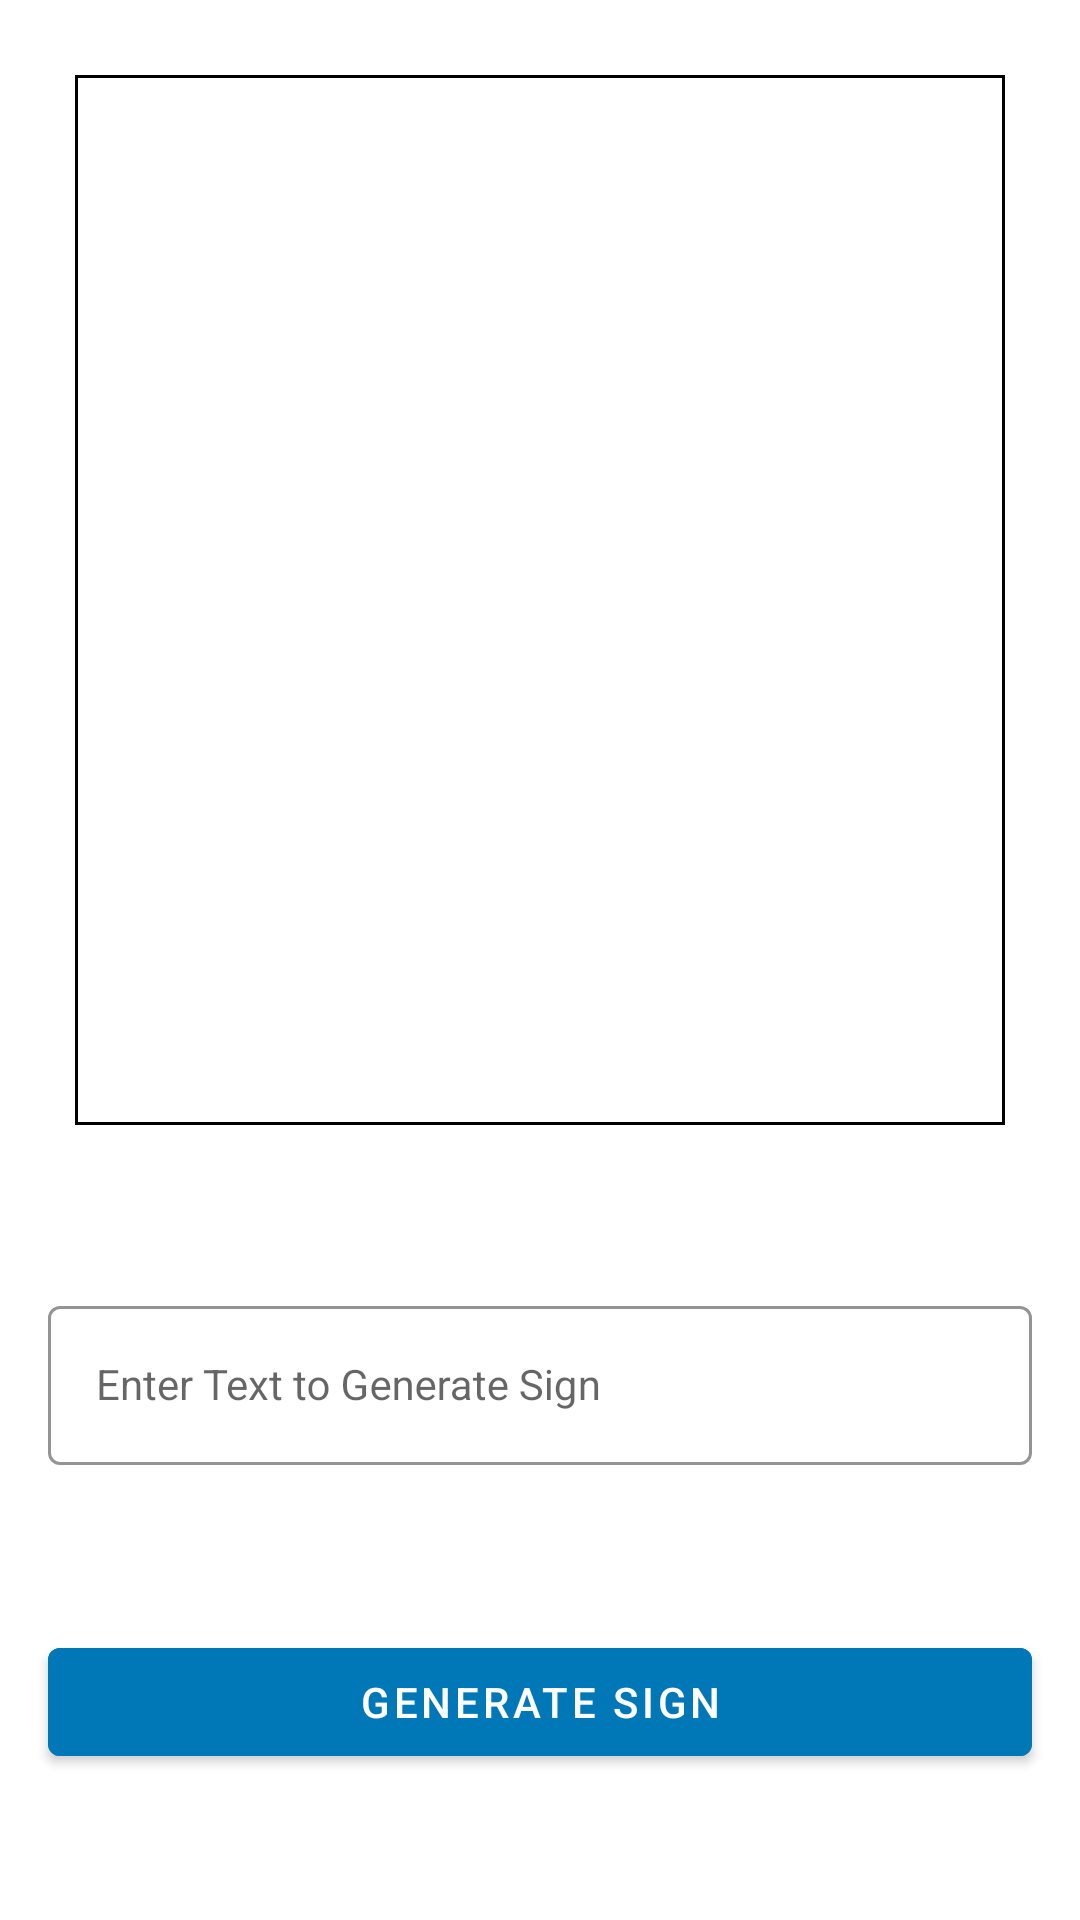

This screen was rendered from an Android layout file. Write that file and the resources it references.
<!-- AndroidManifest.xml: application theme Theme.SignBuddy -->
<!-- res/layout/activity_text_to_sign.xml -->
<?xml version="1.0" encoding="utf-8"?>
<LinearLayout xmlns:android="http://schemas.android.com/apk/res/android"
    xmlns:app="http://schemas.android.com/apk/res-auto"
    xmlns:tools="http://schemas.android.com/tools"
    android:layout_width="match_parent"
    android:layout_height="match_parent"
    android:orientation="vertical"
    tools:context=".texttosign.TextToSignActivity">

    <ImageView
        android:id="@+id/ivImage"
        android:layout_width="match_parent"
        android:layout_height="350dp"
        android:layout_margin="25dp"
        android:background="@drawable/border_bg"
        tools:src="@drawable/t"
        android:scaleType="fitXY"
        />

    <com.google.android.material.textfield.TextInputLayout
        style="@style/LoginTextInputOuterFieldStyle"
        android:layout_width="match_parent"
        android:layout_height="wrap_content"
        android:layout_marginHorizontal="16dp"
        android:layout_marginTop="30sp"
        app:boxStrokeColor="@color/dark_blue"
        app:hintTextColor="@color/dark_blue">

        <com.google.android.material.textfield.TextInputEditText
            android:id="@+id/etText"
            style="@style/LoginTextInputInnerFieldStyle"
            android:layout_width="match_parent"
            android:layout_height="wrap_content"
            android:hint="Enter Text to Generate Sign" />
    </com.google.android.material.textfield.TextInputLayout>

    <com.google.android.material.button.MaterialButton
        android:id="@+id/btnGenerate"
        android:layout_width="match_parent"
        android:layout_height="wrap_content"
        android:layout_marginHorizontal="16dp"
        android:layout_marginTop="40dp"
        android:backgroundTint="@color/dark_blue"
        android:text="Generate SIGN" />

</LinearLayout>
<!-- resources referenced by this layout -->
<resources>
  <color name="dark_blue">#0077b6</color>
  <!-- drawable border_bg (drawable) -->
  <?xml version="1.0" encoding="utf-8"?>
  <shape xmlns:android="http://schemas.android.com/apk/res/android"
      xmlns:app="http://schemas.android.com/apk/res-auto"
      android:shape="rectangle">
  
      <stroke
          android:width="1dp"
          android:color="@color/black" />
  
  </shape>
  <!-- drawable t: png bitmap (drawable, 18336 bytes) -->
  <style name="LoginTextInputInnerFieldStyle" parent="Widget.MaterialComponents.TextInputLayout.OutlinedBox">
          <item name="android:layout_width">match_parent</item>
          <item name="android:layout_height">wrap_content</item>
          <item name="android:textColor">@color/black</item>
          <item name="android:textColorHint">@color/black</item>
          <item name="android:maxLines">1</item>
          <item name="android:textSize">14sp</item>
          <item name="android:singleLine">true</item>
      </style>
  <style name="LoginTextInputOuterFieldStyle" parent="Widget.MaterialComponents.TextInputLayout.OutlinedBox">
          <item name="android:layout_width">match_parent</item>
          <item name="android:layout_height">wrap_content</item>
          <item name="android:layout_marginTop">15dp</item>
          <item name="android:layout_marginBottom">15dp</item>
      </style>
  <style name="Theme.SignBuddy" parent="Theme.MaterialComponents.DayNight.NoActionBar">
          
          <item name="colorPrimary">@color/purple_500</item>
          <item name="colorPrimaryVariant">@color/purple_700</item>
          <item name="colorOnPrimary">@color/white</item>
          
          <item name="colorSecondary">@color/teal_200</item>
          <item name="colorSecondaryVariant">@color/teal_700</item>
          <item name="colorOnSecondary">@color/black</item>
          
          <item name="android:statusBarColor" tools:targetApi="l">@color/very_dark_blue</item>
          
      </style>
  <color name="black">#FF000000</color>
  <color name="purple_500">#FF6200EE</color>
  <color name="purple_700">#FF3700B3</color>
  <color name="white">#FFFFFFFF</color>
  <color name="teal_200">#FF03DAC5</color>
  <color name="teal_700">#FF018786</color>
  <color name="very_dark_blue">#023e8a</color>
</resources>
